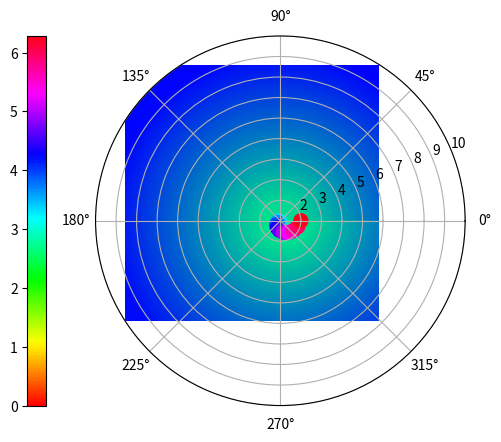

Python code for this plot:

# Librerias

import matplotlib.pyplot as plt
import numpy as np

def diagrama_de_puntos():

	# Grafica

	fig, grafica = plt.subplots(subplot_kw = dict(projection = "polar"))

	# Datos

	matriz = np.linspace(0, 2, 20)
	colores = np.pi * matriz

	# Grafica circular

	visualizacion = grafica.scatter(colores, matriz, 
		c = colores, s = 100, cmap = "hsv")
	plt.colorbar(mappable = visualizacion, location = "left")

diagrama_de_puntos()

# Datos

matriz = np.arange(36).reshape(6, 6)

# Mostrar una grafica de colores a partir de la matriz

plt.imshow(
	matriz, cmap = plt.cm.winter,
	interpolation = "bilinear", extent = [1, 10, 1, 10])

plt.show()